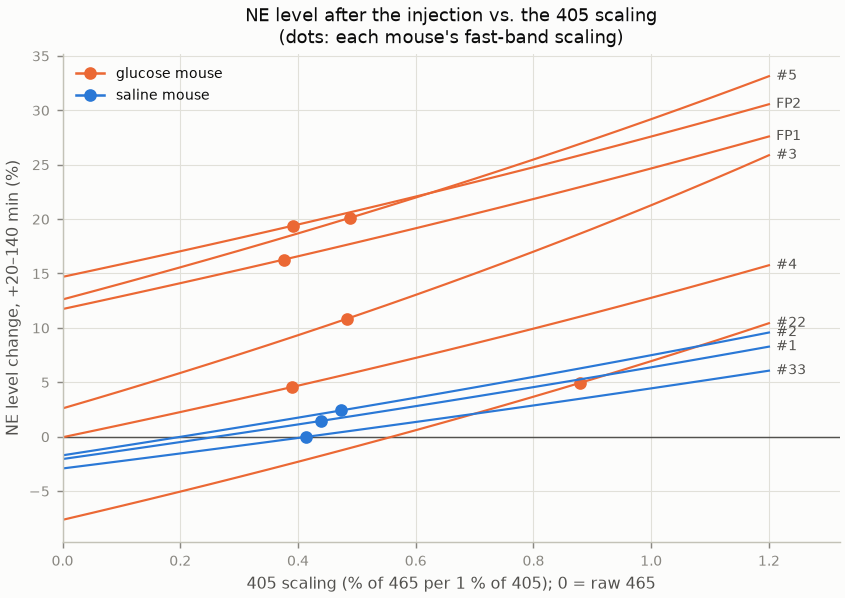

The file beside this chart, header and first rows:
mouse, group, gain, level_20_140_pct
#3, glucose, 0.0, 2.586
#3, glucose, 0.05, 3.381
#3, glucose, 0.1, 4.189
#3, glucose, 0.15, 5.01
#3, glucose, 0.2, 5.843
#3, glucose, 0.25, 6.69
#3, glucose, 0.3, 7.551
#3, glucose, 0.35, 8.426
#3, glucose, 0.4, 9.315
#3, glucose, 0.45, 10.22
#3, glucose, 0.5, 11.14
#3, glucose, 0.55, 12.07
#3, glucose, 0.6, 13.02
#3, glucose, 0.65, 13.99
#3, glucose, 0.7, 14.97
#3, glucose, 0.75, 15.98
#3, glucose, 0.8, 17
#3, glucose, 0.85, 18.03
#3, glucose, 0.9, 19.09
#3, glucose, 0.95, 20.17
#3, glucose, 1.0, 21.26
#3, glucose, 1.05, 22.38
#3, glucose, 1.1, 23.52
#3, glucose, 1.15, 24.68
#3, glucose, 1.2, 25.86
#4, glucose, 0.0, -0.06487
#4, glucose, 0.05, 0.5036
#4, glucose, 0.1, 1.079
#4, glucose, 0.15, 1.661
#4, glucose, 0.2, 2.25
#4, glucose, 0.25, 2.846
#4, glucose, 0.3, 3.45
#4, glucose, 0.35, 4.06
#4, glucose, 0.4, 4.679
#4, glucose, 0.45, 5.305
#4, glucose, 0.5, 5.939
#4, glucose, 0.55, 6.581
#4, glucose, 0.6, 7.232
#4, glucose, 0.65, 7.89
#4, glucose, 0.7, 8.557
#4, glucose, 0.75, 9.234
#4, glucose, 0.8, 9.918
#4, glucose, 0.85, 10.61
#4, glucose, 0.9, 11.32
#4, glucose, 0.95, 12.03
#4, glucose, 1.0, 12.75
#4, glucose, 1.05, 13.48
#4, glucose, 1.1, 14.23
#4, glucose, 1.15, 14.98
#4, glucose, 1.2, 15.75
#5, glucose, 0.0, 12.6
#5, glucose, 0.05, 13.33
#5, glucose, 0.1, 14.06
#5, glucose, 0.15, 14.8
#5, glucose, 0.2, 15.55
#5, glucose, 0.25, 16.32
#5, glucose, 0.3, 17.09
#5, glucose, 0.35, 17.88
#5, glucose, 0.4, 18.67
#5, glucose, 0.45, 19.48
... 165 more rows
